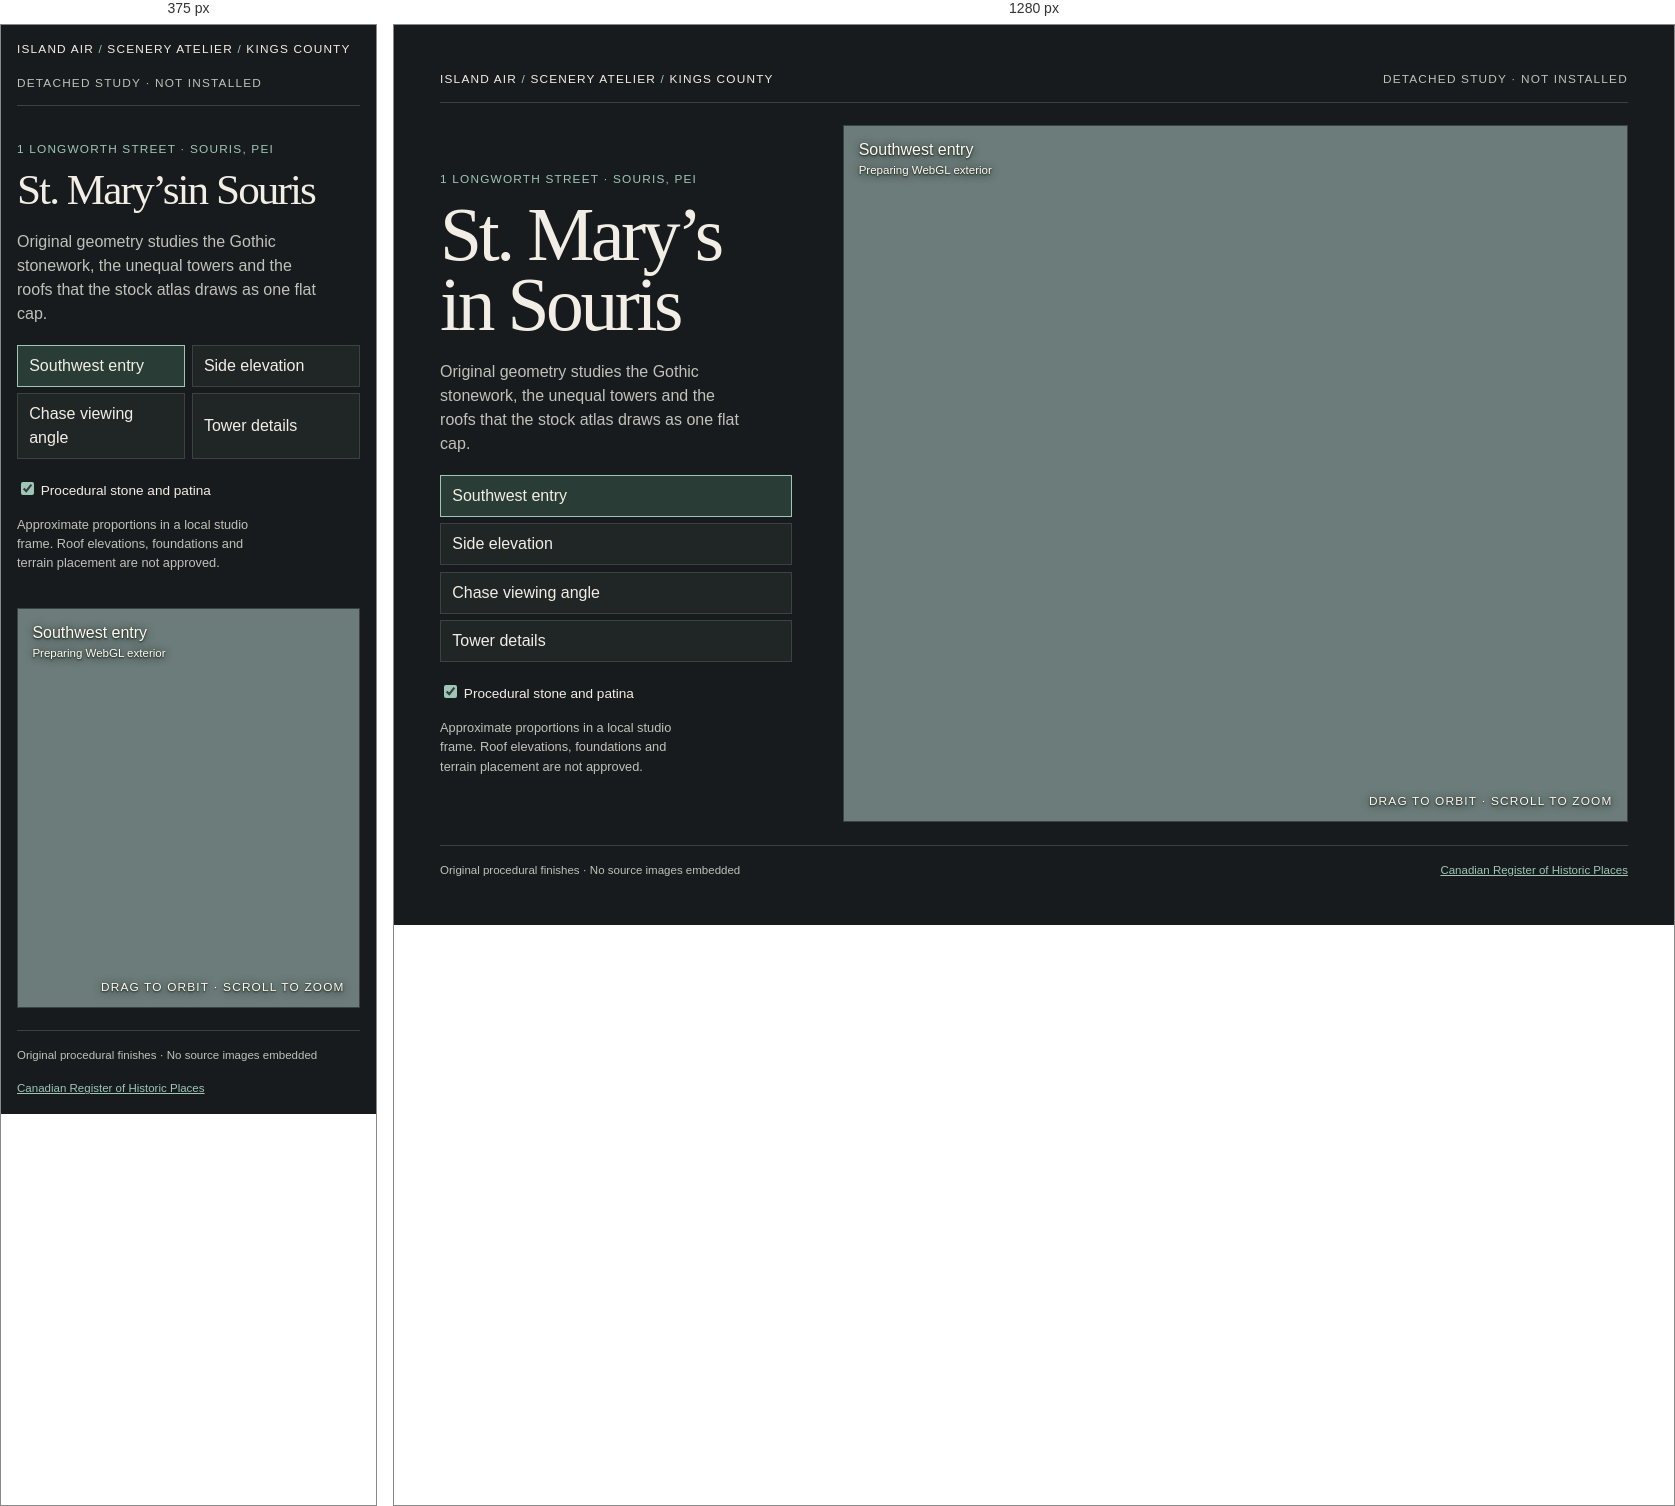
Rendered at 375 px and 1280 px, left to right.

<!-- file: index.html -->
<!doctype html>
<html lang="en">
<head>
<meta charset="utf-8">
<meta name="viewport" content="width=device-width,initial-scale=1">
<title>St. Mary’s, Souris · Scenery atelier</title>
<link rel="stylesheet" href="./studio.css">
</head>
<body>
<main class="atelier">
  <header class="mast">
    <p class="kicker">ISLAND AIR <span>/</span> SCENERY ATELIER <span>/</span> KINGS COUNTY</p>
    <p class="state">Detached study <span>·</span> Not installed</p>
  </header>
  <div class="body">
    <section class="label">
      <p class="location">1 Longworth Street · Souris, PEI</p>
      <h1>St. Mary’s<br>in Souris</h1>
      <p>Original geometry studies the Gothic stonework, the unequal towers and the roofs that the stock atlas draws as one flat cap.</p>
      <nav aria-label="Study viewpoints">
        <button data-view="entry" aria-pressed="true">Southwest entry</button>
        <button data-view="side" aria-pressed="false">Side elevation</button>
        <button data-view="chase" aria-pressed="false">Chase viewing angle</button>
        <button data-view="detail" aria-pressed="false">Tower details</button>
      </nav>
      <label class="toggle"><input type="checkbox" id="finish" checked> Procedural stone and patina</label>
      <p class="note">Approximate proportions in a local studio frame. Roof elevations, foundations and terrain placement are not approved.</p>
    </section>
    <section id="stage" aria-label="Interactive 3D exterior study">
      <div id="display"></div>
      <div class="plate"><p id="view-name">Southwest entry</p><p id="load" role="status">Preparing WebGL exterior</p></div>
      <p class="hint">Drag to orbit · Scroll to zoom</p>
    </section>
  </div>
  <footer><span>Original procedural finishes · No source images embedded</span><a href="https://www.historicplaces.ca/en/rep-reg/place-lieu.aspx?id=19171">Canadian Register of Historic Places</a></footer>
</main>
<script type="module" src="./studio.ts"></script>
</body>
</html>


/* @media block from studio.css */
@media(max-width:45rem){.body{grid-template-columns:1fr}.label h1 br{display:none}nav{grid-template-columns:1fr 1fr}#stage{min-height:25rem}.mast,footer{align-items:flex-start;flex-wrap:wrap}}